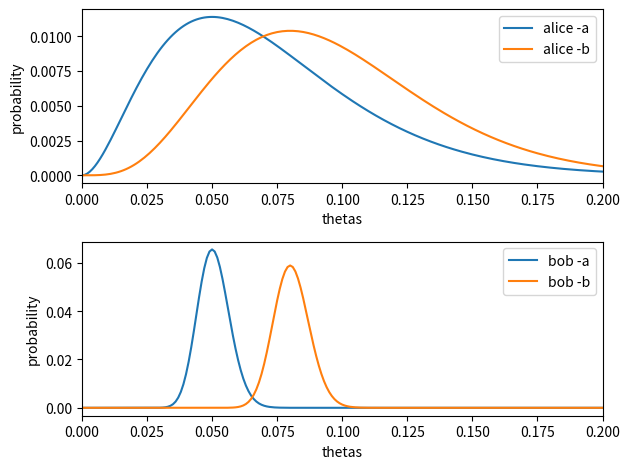

This chart was generated by the following Python code:
# import library
import numpy as np
import pandas as pd
import matplotlib.pyplot as plt

thetas = np.linspace(0,1,1001)
#print(thetas)

likelihood = lambda a, N : thetas ** a * (1-thetas)**(N -a)

#print(likelihood(0))
def posterior(a, N, prior):
	lp = likelihood(a,N) * prior
	return lp/lp.sum()


prior = 1/len(thetas)
plt.subplot(2,1,1)
plt.plot(thetas, posterior(2,40,prior), label = 'alice -a')
plt.plot(thetas, posterior(4,50,prior), label = 'alice -b')
plt.xlabel('thetas')
plt.ylabel('probability')
plt.xlim(0,0.2)
plt.legend()
plt.subplot(2,1,2)
plt.plot(thetas, posterior(64,1280,prior), label = 'bob -a')
plt.plot(thetas, posterior(128,1600,prior), label = 'bob -b')
plt.xlabel('thetas')
plt.ylabel('probability')
plt.xlim(0,0.2)
plt.legend()
plt.tight_layout()
plt.show()

